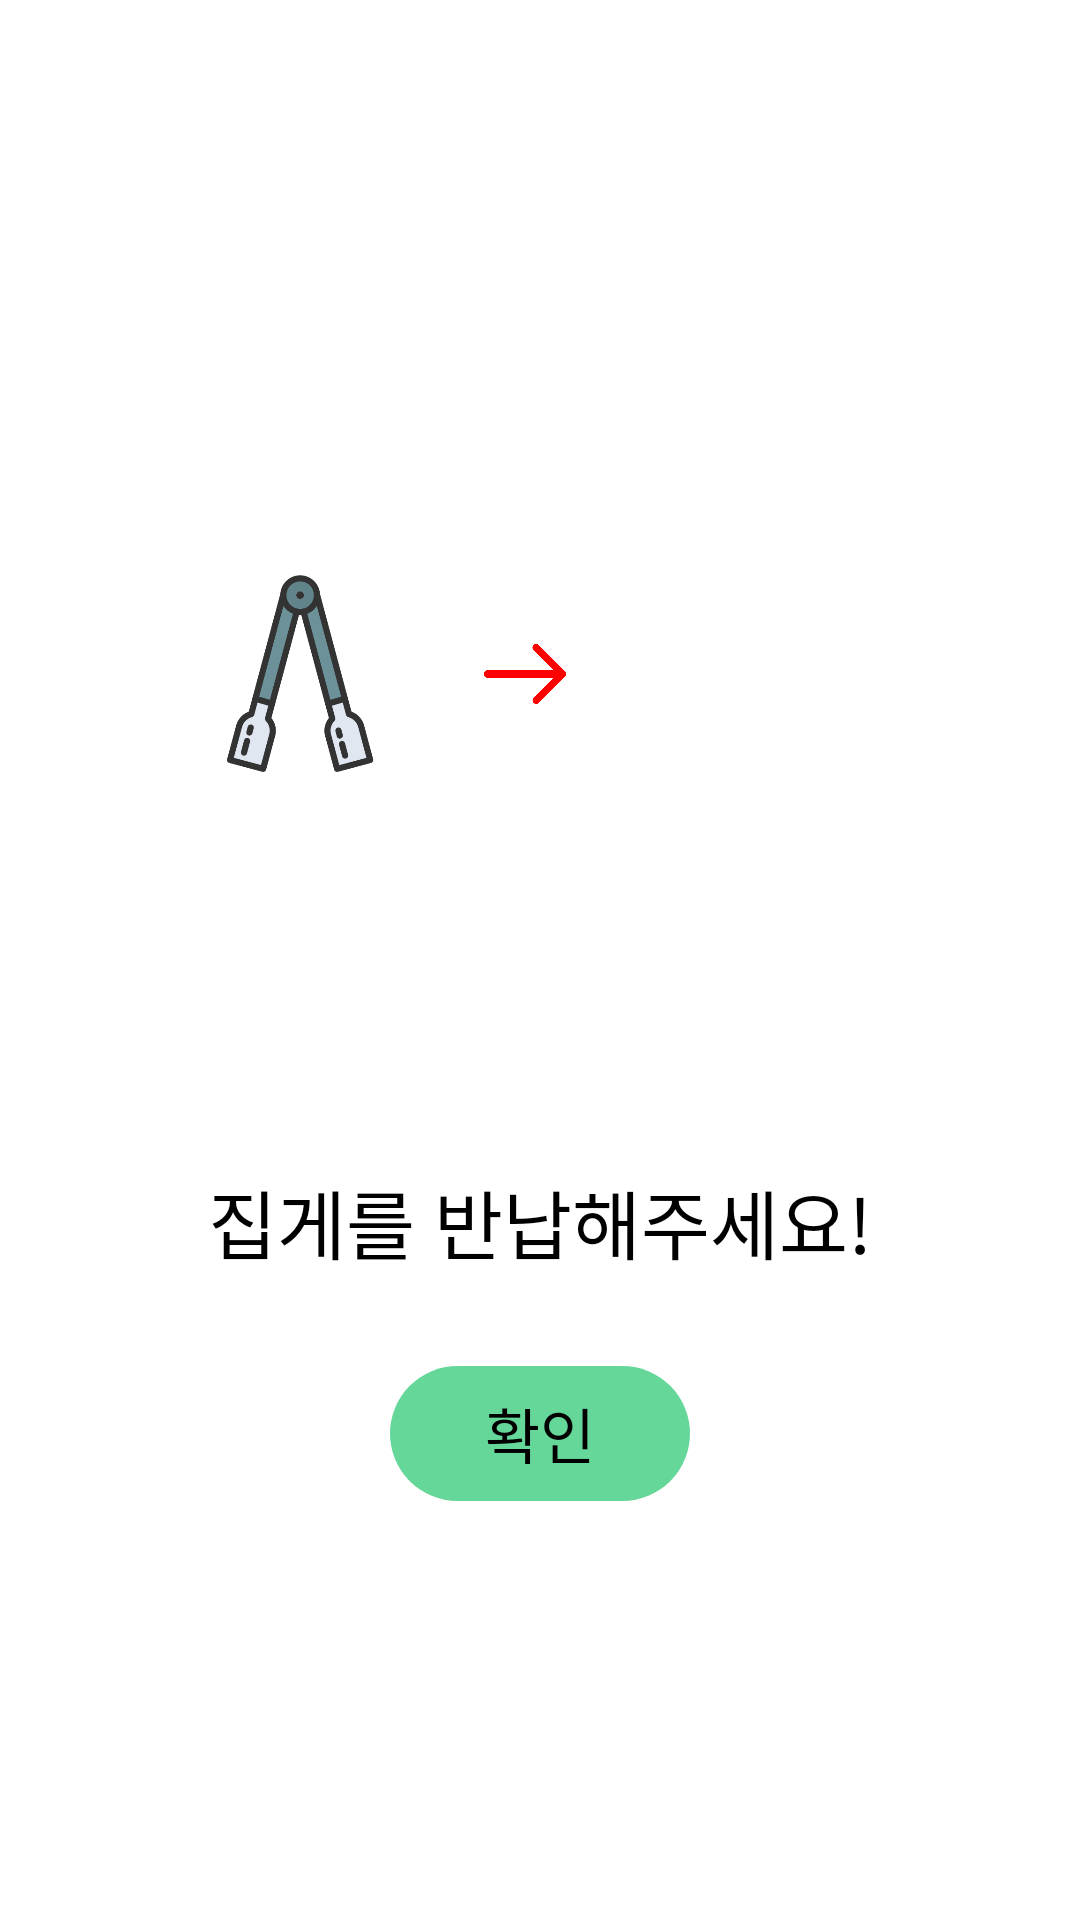

Layout XML and referenced resources for this Android screen:
<!-- AndroidManifest.xml: application theme Theme.Jubging -->
<!-- res/layout/activity_jipgae_notice.xml -->
<?xml version="1.0" encoding="utf-8"?>
<androidx.constraintlayout.widget.ConstraintLayout xmlns:android="http://schemas.android.com/apk/res/android"
    android:layout_width="match_parent"
    android:layout_height="match_parent"
    xmlns:app="http://schemas.android.com/apk/res-auto">

    <androidx.constraintlayout.widget.ConstraintLayout
        android:id="@+id/jipgae_image_cl"
        android:layout_width="match_parent"
        android:layout_height="wrap_content"
        app:layout_constraintTop_toTopOf="parent"
        app:layout_constraintStart_toStartOf="parent"
        app:layout_constraintEnd_toEndOf="parent"
        app:layout_constraintBottom_toTopOf="@id/jipgae_text_ll"
        android:layout_marginTop="60dp">

        <ImageView
            android:id="@+id/jipgae_jipgae_iv"
            android:layout_width="80dp"
            android:layout_height="100dp"
            app:layout_constraintTop_toTopOf="parent"
            app:layout_constraintBottom_toBottomOf="parent"
            app:layout_constraintStart_toStartOf="parent"
            android:layout_marginStart="60dp"
            android:src="@drawable/jipgae"
            android:scaleY="-1" />

        <ImageView
            android:id="@+id/jipgae_arrow_iv"
            android:layout_width="30dp"
            android:layout_height="30dp"
            app:layout_constraintTop_toTopOf="parent"
            app:layout_constraintBottom_toBottomOf="parent"
            app:layout_constraintStart_toEndOf="@id/jipgae_jipgae_iv"
            android:layout_marginStart="20dp"
            android:src="@drawable/back_red"
            android:scaleX="-1" />

        <ImageView
            android:id="@+id/jipgae_trash_can_iv"
            android:layout_width="150dp"
            android:layout_height="150dp"
            app:layout_constraintTop_toTopOf="parent"
            app:layout_constraintBottom_toBottomOf="parent"
            app:layout_constraintStart_toEndOf="@id/jipgae_arrow_iv"
            android:layout_marginStart="20dp"
            android:src="@drawable/trash_can" />

    </androidx.constraintlayout.widget.ConstraintLayout>


    <LinearLayout
        android:id="@+id/jipgae_text_ll"
        android:layout_width="wrap_content"
        android:layout_height="wrap_content"
        app:layout_constraintTop_toBottomOf="@id/jipgae_image_cl"
        app:layout_constraintBottom_toBottomOf="parent"
        app:layout_constraintStart_toStartOf="@id/jipgae_image_cl"
        app:layout_constraintEnd_toEndOf="@id/jipgae_image_cl"
        android:layout_marginBottom="50dp"
        android:orientation="vertical">

        <TextView
            android:id="@+id/jipgae_notice_tv"
            android:layout_width="wrap_content"
            android:layout_height="wrap_content"
            android:text="집게를 반납해주세요!"
            android:textColor="@color/black"
            android:fontFamily="@font/main_bold"
            android:textSize="25dp" />

        <TextView
            android:id="@+id/jipgae_confirm_tv"
            android:layout_width="100dp"
            android:layout_height="45dp"
            android:text="확인"
            android:textColor="@color/black"
            android:textSize="20sp"
            android:fontFamily="@font/main_bold"
            android:gravity="center"
            android:layout_gravity="center"
            android:background="@drawable/login_text_rounded_rectangle"
            android:layout_marginTop="30dp"/>

    </LinearLayout>






</androidx.constraintlayout.widget.ConstraintLayout>
<!-- resources referenced by this layout -->
<resources>
  <color name="black">#FF000000</color>
  <!-- drawable back_red: png bitmap (drawable-v24, 6418 bytes) -->
  <!-- drawable jipgae: png bitmap (drawable-v24, 26798 bytes) -->
  <!-- drawable login_text_rounded_rectangle (drawable) -->
  <?xml version="1.0" encoding="utf-8"?>
  <selector xmlns:android="http://schemas.android.com/apk/res/android">
  <item>
      <shape
          xmlns:android="http://schemas.android.com/apk/res/android"
          android:shape="rectangle">
          <corners android:radius="150dp"/>
          <solid
              android:color="@color/main_color"/>
      </shape>
  
  </item>
  </selector>
  <style name="Theme.Jubging" parent="Theme.MaterialComponents.Light.NoActionBar">
          
          <item name="colorPrimary">@color/main_color</item>
          <item name="colorPrimaryVariant">#41c47d</item>
          <item name="colorOnPrimary">@color/white</item>
          
          <item name="colorSecondary">@color/teal_200</item>
          <item name="colorSecondaryVariant">@color/teal_700</item>
          <item name="colorOnSecondary">@color/black</item>
          
          <item name="android:statusBarColor" tools:targetApi="1">?attr/colorPrimaryVariant</item>
          
  
          
          <item name="windowNoTitle">true</item>
  
      </style>
  <color name="main_color">#64D799</color>
  <color name="white">#FFFFFFFF</color>
  <color name="teal_200">#FF03DAC5</color>
  <color name="teal_700">#FF018786</color>
</resources>
